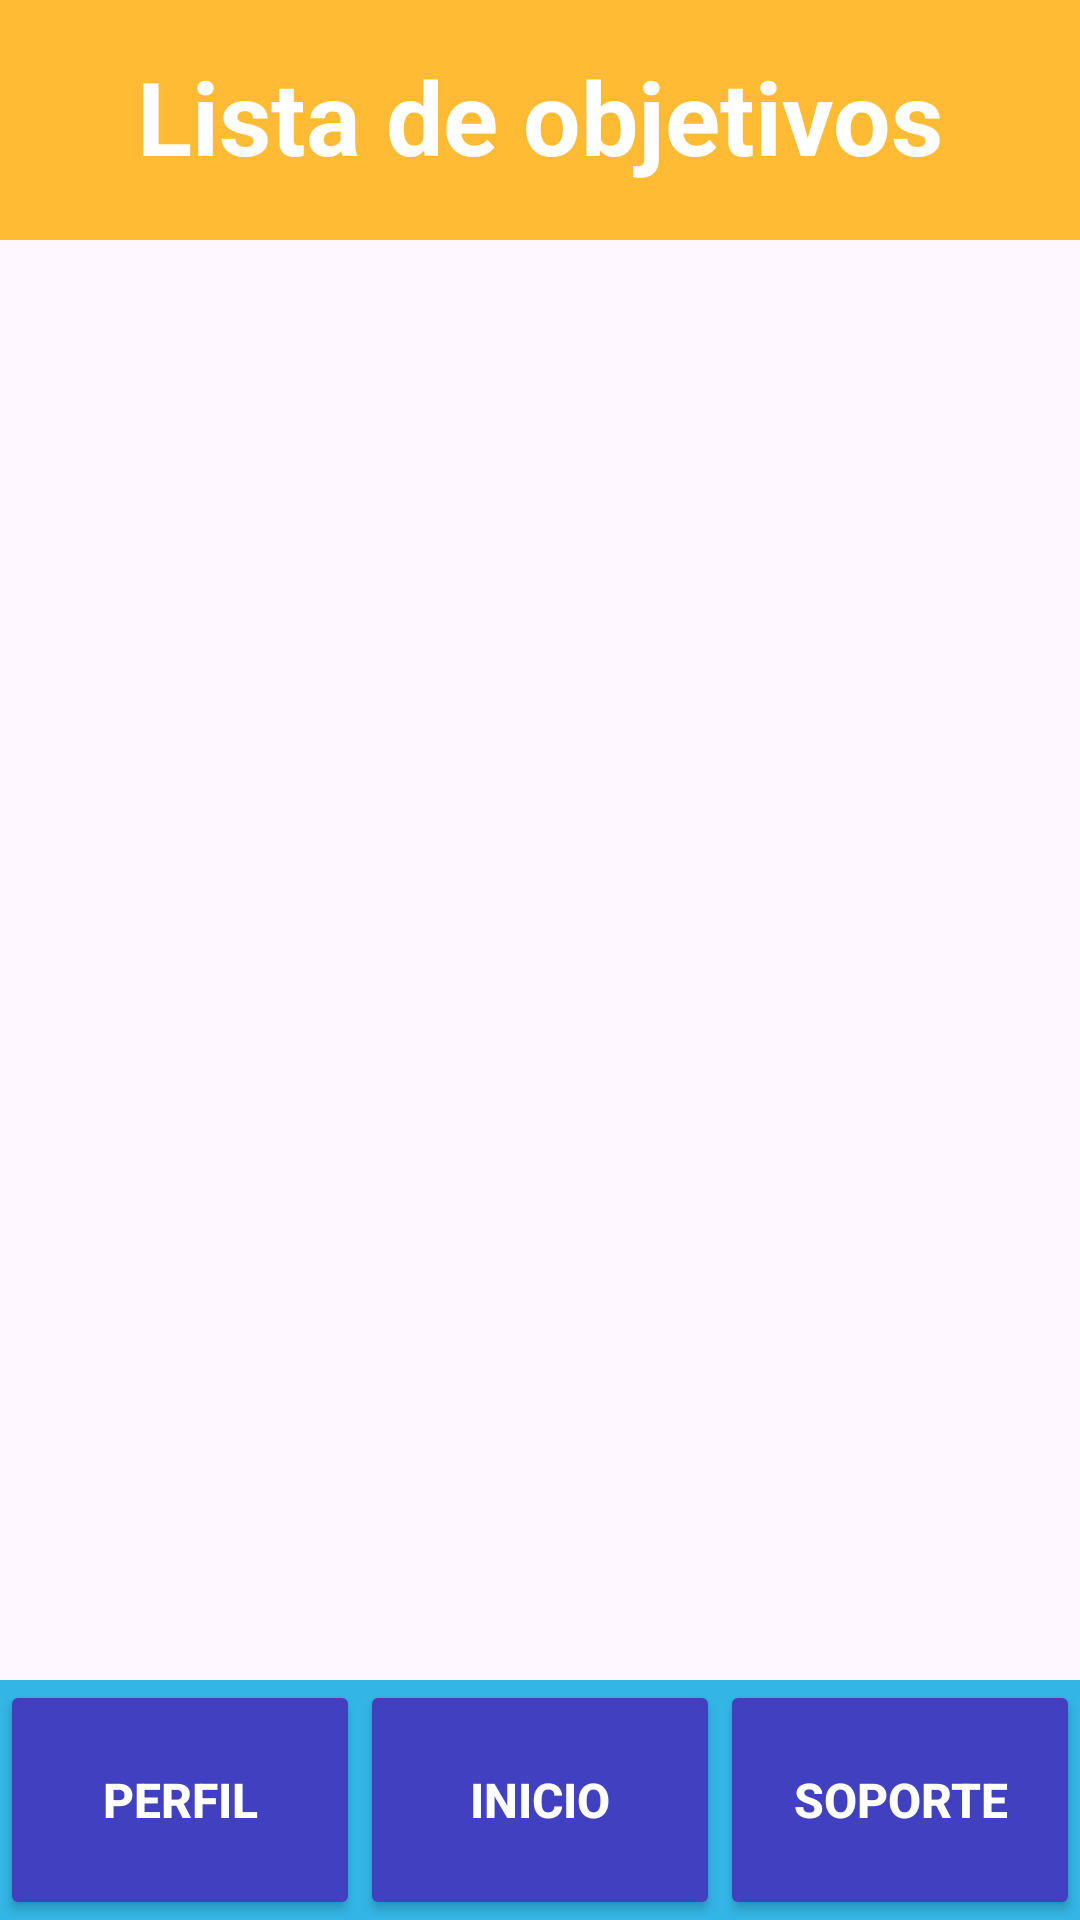

Write the Android layout XML for this screen, with the resource values it uses.
<!-- AndroidManifest.xml: application theme Theme.DAM_G1_Aplication -->
<!-- res/layout/achiv_list_activity.xml -->
<LinearLayout xmlns:android="http://schemas.android.com/apk/res/android"
    android:layout_width="match_parent"
    android:layout_height="match_parent"
    xmlns:app="http://schemas.android.com/apk/res-auto"
    xmlns:tools="http://schemas.android.com/tools"
    android:orientation="vertical">

  
  <TextView
      android:id="@+id/titleTextView"
      android:layout_width="match_parent"
      android:layout_height="80dp"
      android:layout_marginBottom="4dp"
      android:background="@android:color/holo_orange_light"
      android:padding="16dp"
      android:text="Lista de objetivos"
      android:textAlignment="center"
      android:textColor="@android:color/white"
      android:textSize="34sp"
      android:textStyle="bold" />

  
  <androidx.recyclerview.widget.RecyclerView
      android:id="@+id/achievementsRecyclerView"
      android:layout_width="match_parent"
      android:layout_height="0dp"
      android:layout_weight="1"
      android:orientation="vertical"
      tools:listitem="@layout/item_achiv" />

  
  <LinearLayout
      android:layout_width="match_parent"
      android:layout_height="80dp"
      android:orientation="horizontal"
      android:background="@android:color/holo_blue_light">

    <Button
        android:id="@+id/profileButton"
        android:layout_width="0dp"
        android:layout_height="match_parent"
        android:layout_weight="1"
        android:backgroundTint="#4040C0"
        android:textColor="@android:color/white"
        android:text="Perfil"
        android:textSize="16sp"
        android:textStyle="bold" />

    <Button
        android:id="@+id/homeButton"
        android:layout_width="0dp"
        android:layout_height="match_parent"
        android:layout_weight="1"
        android:backgroundTint="#4040C0"
        android:textColor="@android:color/white"
        android:text="Inicio"
        android:textSize="16sp"
        android:textStyle="bold" />

    <Button
        android:id="@+id/supportButton"
        android:layout_width="0dp"
        android:layout_height="match_parent"
        android:layout_weight="1"
        android:backgroundTint="#4040C0"
        android:textColor="@android:color/white"
        android:text="Soporte"
        android:textSize="16sp"
        android:textStyle="bold" />
  </LinearLayout>
  
</LinearLayout>
<!-- res/layout/item_achiv.xml (included above) -->
<?xml version="1.0" encoding="utf-8"?>
<LinearLayout xmlns:android="http://schemas.android.com/apk/res/android"
    android:layout_width="match_parent"
    android:layout_height="wrap_content"
    android:orientation="vertical"
    android:padding="8dp">

    <TextView
        android:id="@+id/achievement_name"
        android:layout_width="wrap_content"
        android:layout_height="wrap_content"
        android:textSize="18sp"
        android:textStyle="bold" />

    <TextView
        android:id="@+id/achievement_description"
        android:layout_width="wrap_content"
        android:layout_height="wrap_content"
        android:textSize="14sp"
        android:textColor="#666" />
</LinearLayout>
<!-- resources referenced by this layout -->
<resources>
  <style name="Theme.DAM_G1_Aplication" parent="Base.Theme.DAM_G1_Aplication" />
  <style name="Base.Theme.DAM_G1_Aplication" parent="Theme.Material3.DayNight.NoActionBar">
          
          
      </style>
</resources>
